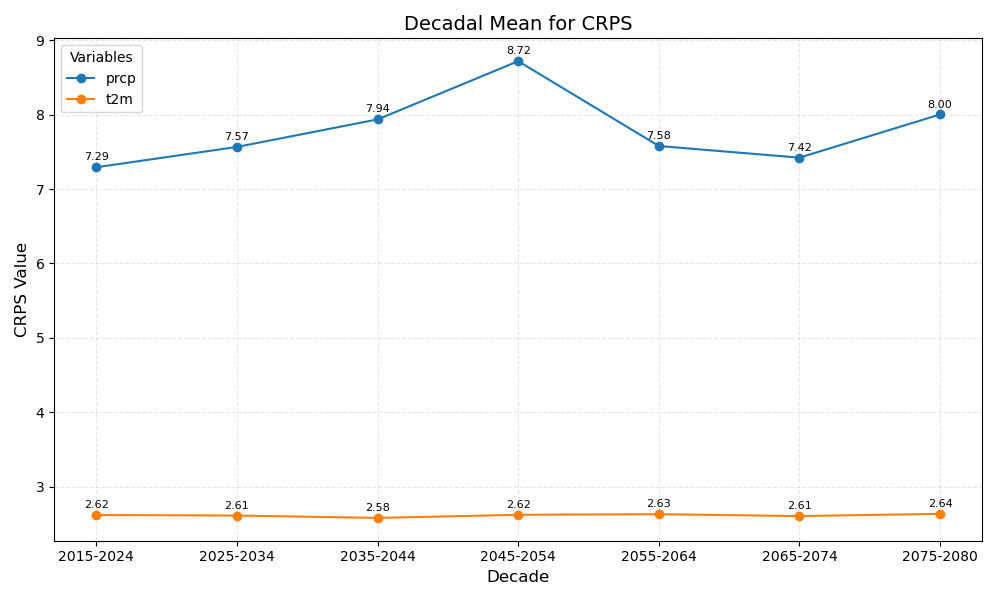

Data behind this chart, as committed beside it:
year_bin	prcp	t2m
2015-2024	7.29	2.62
2025-2034	7.57	2.61
2035-2044	7.94	2.58
2045-2054	8.72	2.62
2055-2064	7.58	2.63
2065-2074	7.42	2.61
2075-2080	8.00	2.64
